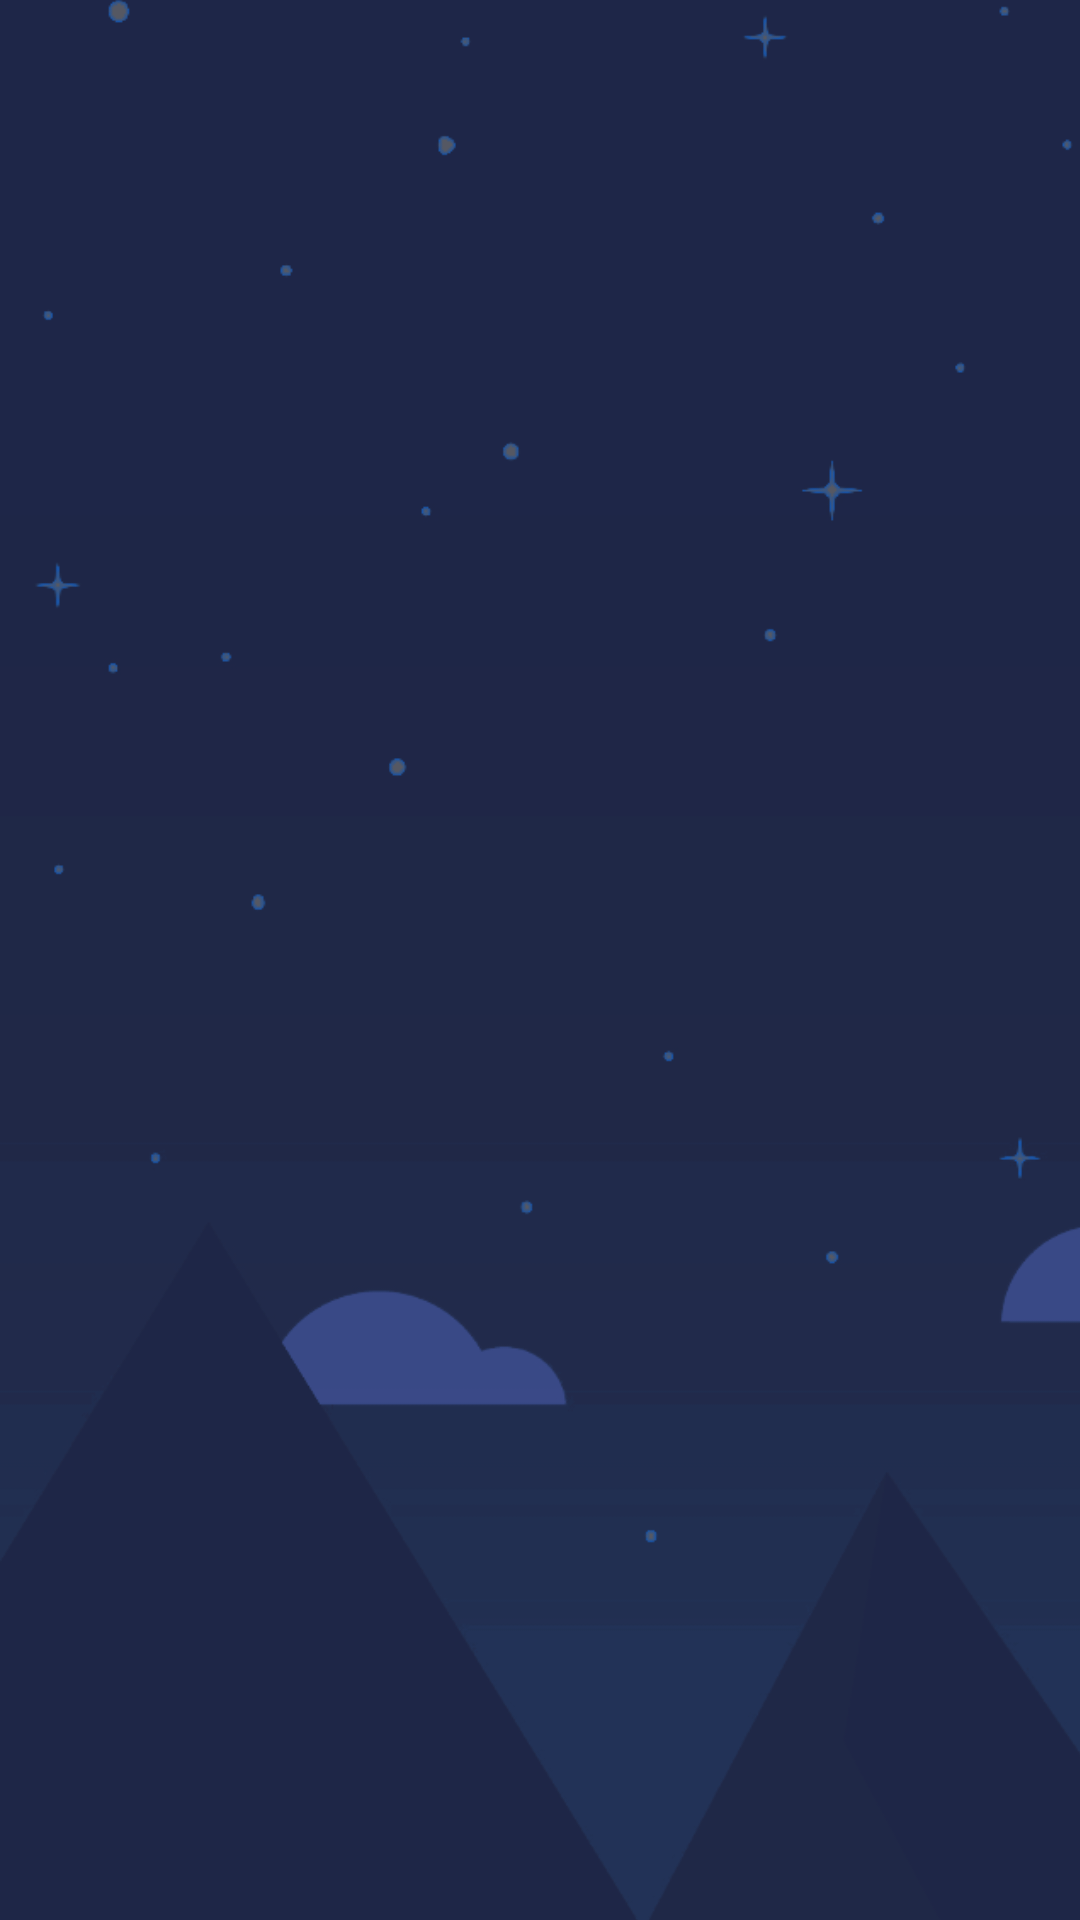

This screen was rendered from an Android layout file. Write that file and the resources it references.
<!-- AndroidManifest.xml: application theme AppTheme -->
<!-- res/layout/fragment_gallery.xml -->
<?xml version="1.0" encoding="utf-8"?>
<androidx.constraintlayout.widget.ConstraintLayout xmlns:android="http://schemas.android.com/apk/res/android"
    xmlns:app="http://schemas.android.com/apk/res-auto"
    xmlns:tools="http://schemas.android.com/tools"
    android:layout_width="match_parent"
    android:layout_height="match_parent"
    android:background="@color/colorPrimary">

    <ImageView
        android:id="@+id/imageView9"
        android:layout_width="408dp"
        android:layout_height="730dp"
        android:scaleType="centerCrop"
        app:layout_constraintStart_toStartOf="parent"
        app:layout_constraintTop_toTopOf="parent"
        app:srcCompat="@drawable/finalback" />

    <androidx.recyclerview.widget.RecyclerView
        android:id="@+id/rec2"
        android:layout_width="400dp"
        android:layout_height="732dp"
        app:layout_constraintEnd_toEndOf="@+id/imageView9"
        app:layout_constraintHorizontal_bias="0.606"
        app:layout_constraintStart_toStartOf="@+id/imageView9"
        app:layout_constraintTop_toTopOf="parent" />

</androidx.constraintlayout.widget.ConstraintLayout>
<!-- resources referenced by this layout -->
<resources>
  <color name="colorPrimary">#1D2647</color>
  <!-- drawable finalback: png bitmap (drawable, 51594 bytes) -->
  <style name="AppTheme" parent="Theme.AppCompat.Light.NoActionBar">
          
          <item name="colorPrimary">@color/colorPrimary</item>
          <item name="colorPrimaryDark">@color/colorPrimaryDark</item>
          <item name="colorAccent">@color/colorAccent</item>
      </style>
  <color name="colorPrimaryDark">#171E3A</color>
  <color name="colorAccent">#000000</color>
</resources>
